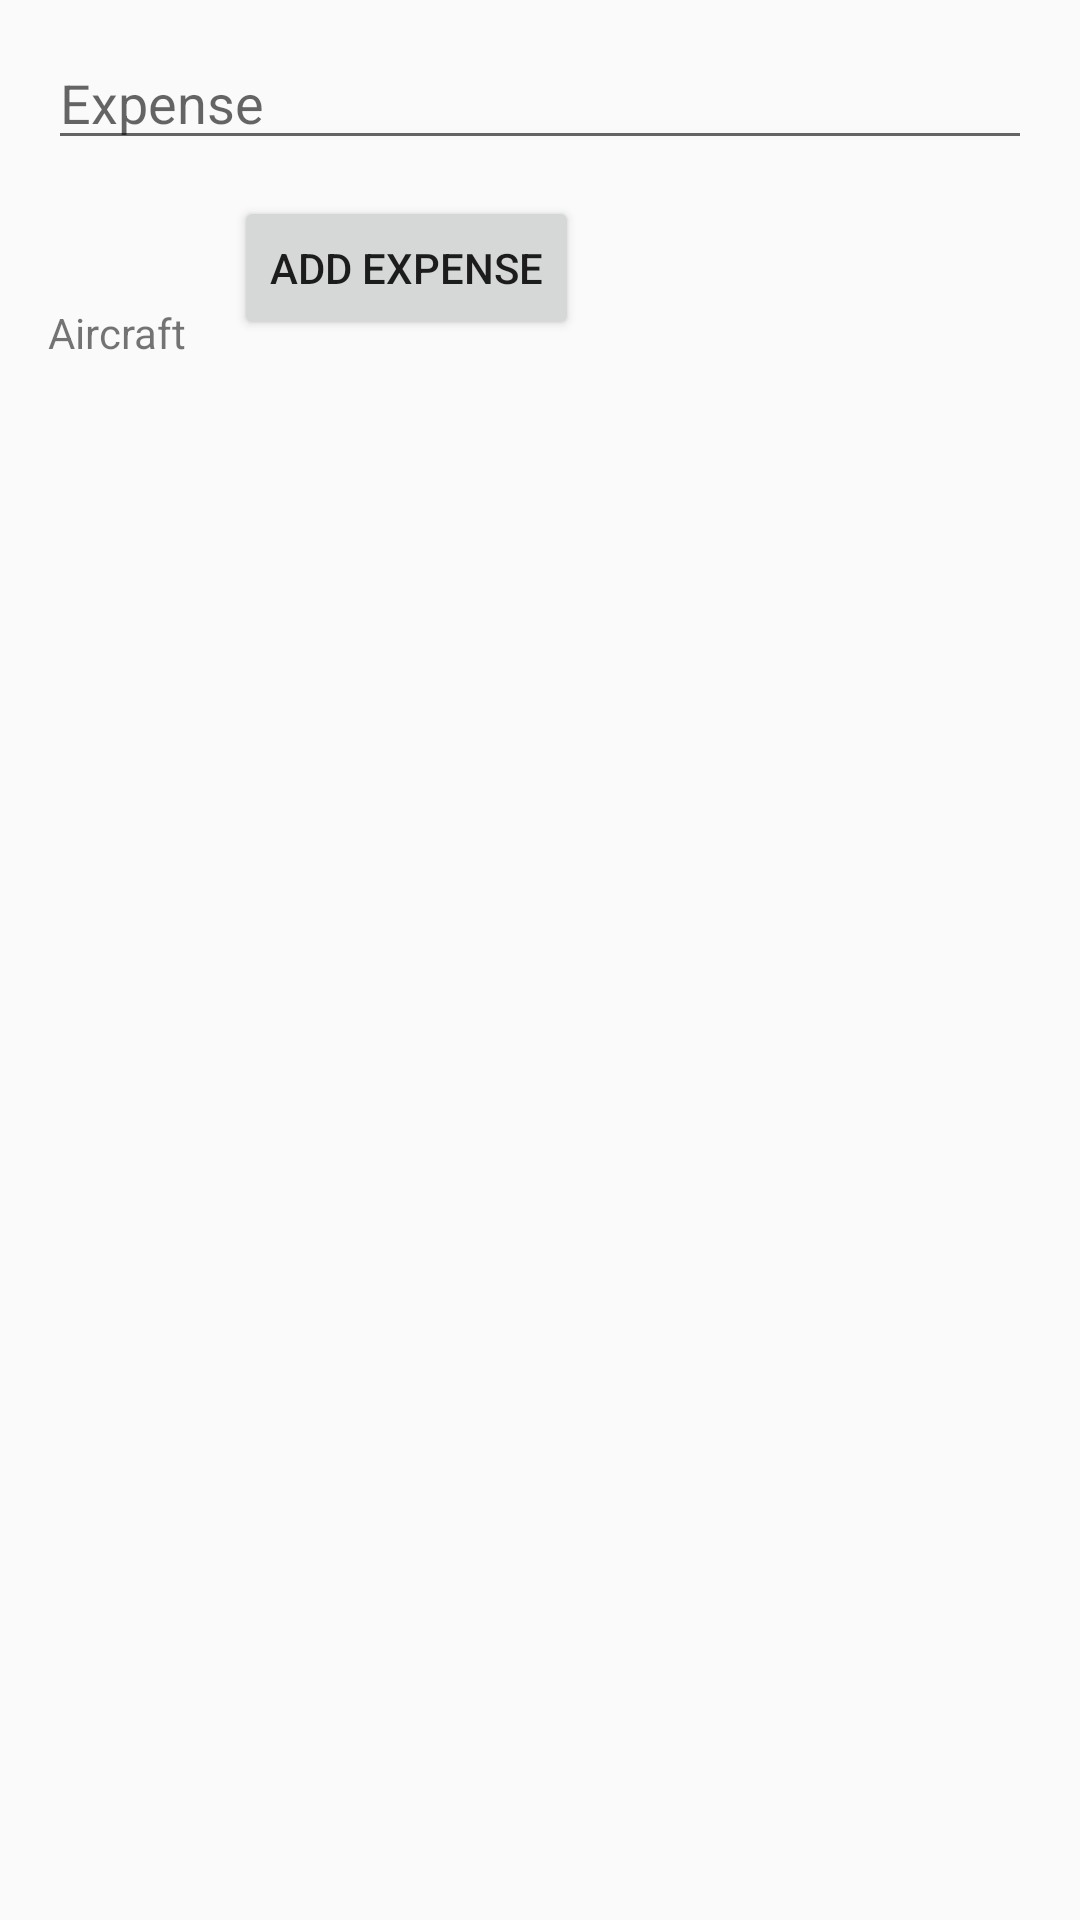

Write the Android layout XML for this screen, with the resource values it uses.
<!-- AndroidManifest.xml: application theme AppTheme -->
<!-- res/layout/add_expense_tab.xml -->
<?xml version="1.0" encoding="utf-8"?>
<LinearLayout xmlns:android="http://schemas.android.com/apk/res/android"
              xmlns:tools="http://schemas.android.com/tools"
              android:layout_width="match_parent"
              android:layout_height="match_parent"
              android:orientation="vertical">


    <EditText
        android:id="@+id/enter_expense_editText"
        style="@style/Widget.AppCompat.EditText"
        android:layout_width="match_parent"
        android:layout_height="wrap_content"
        android:layout_marginLeft="16dp"
        android:layout_marginRight="16dp"
        android:layout_marginTop="12dp"
        android:layout_marginBottom="12dp"
        android:ems="10"
        android:hint="Expense"
        android:inputType="number"
        tools:clickable="false"/>

    <LinearLayout
        android:layout_width="match_parent"
        android:layout_height="wrap_content"
        android:orientation="horizontal"

        android:layout_marginBottom="12dp">

        <LinearLayout
            android:layout_marginLeft="16dp"
            android:layout_width="wrap_content"
            android:layout_height="wrap_content"
            android:orientation="vertical">

            <ImageView
                android:id="@+id/selected_category_imageView"
                android:layout_width="36dp"
                android:layout_height="36dp"
                android:layout_gravity="center"/>
            <TextView
                android:id="@+id/selected_category_textView"
                android:layout_width="wrap_content"
                android:layout_height="wrap_content"
                android:layout_gravity="center"
                android:text="Aircraft"/>
        </LinearLayout>

        <Button
            android:id="@+id/add_expense_button"
            android:layout_width="wrap_content"
            android:layout_height="wrap_content"
            android:layout_marginLeft="16dp"
            android:text="Add Expense"/>

    </LinearLayout>

    <android.support.v7.widget.RecyclerView
        android:id="@+id/categories_recyclerView"
        android:layout_width="match_parent"
        android:layout_height="wrap_content"
        android:layout_marginLeft="16dp"
        android:layout_marginBottom="12dp"
        android:layout_marginRight="16dp">

    </android.support.v7.widget.RecyclerView>


</LinearLayout>
<!-- resources referenced by this layout -->
<resources>
  <style name="AppTheme" parent="Theme.AppCompat.Light.DarkActionBar">
          
          <item name="colorPrimary">@color/colorPrimary</item>
          <item name="colorPrimaryDark">@color/colorPrimaryDark</item>
          <item name="colorAccent">@color/colorAccent</item>
  
      </style>
  <color name="colorPrimary">#F77F00</color>
  <color name="colorPrimaryDark">#1B1B1E</color>
  <color name="colorAccent">#96031A</color>
</resources>
